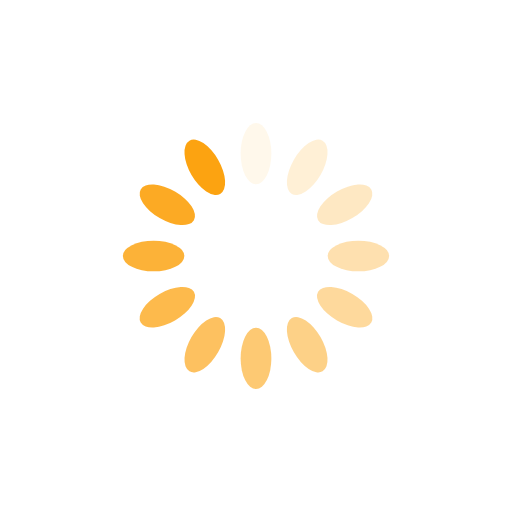
t = 0.00 s
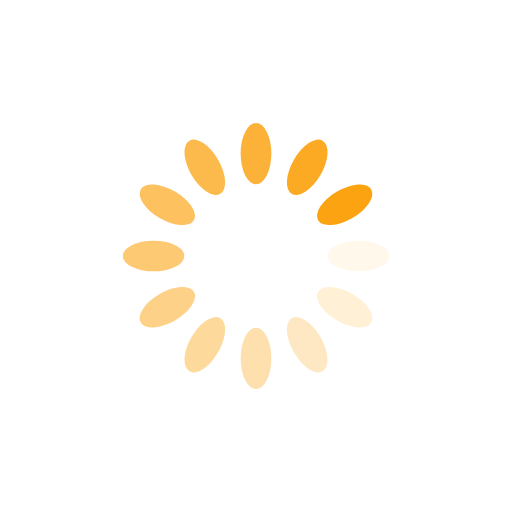
t = 0.25 s
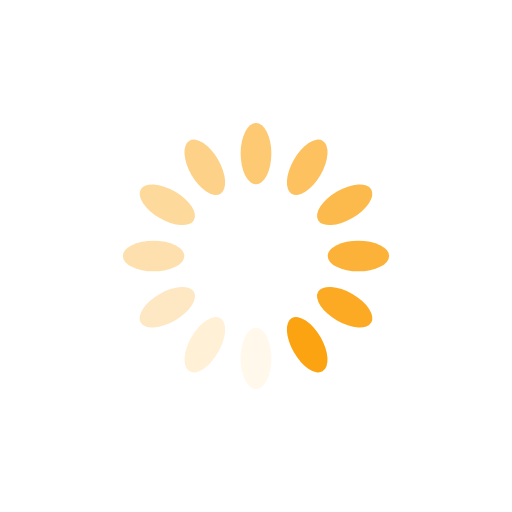
t = 0.50 s
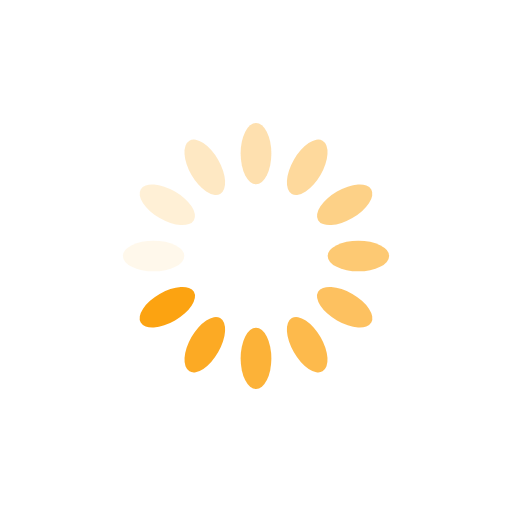
t = 0.75 s

The animated SVG that drew these frames (rendered in a browser with its animation timeline set to each time). Animation: 12 SMIL elements (animate=12); one cycle of 1.00 s, repeats indefinitely.

<?xml version="1.0" encoding="utf-8"?>
<svg xmlns="http://www.w3.org/2000/svg" xmlns:xlink="http://www.w3.org/1999/xlink" style="margin: auto; background: none; display: block; shape-rendering: auto;" width="200px" height="200px" viewBox="0 0 100 100" preserveAspectRatio="xMidYMid">
<g transform="rotate(0 50 50)">
  <rect x="47" y="24" rx="3" ry="6" width="6" height="12" fill="#fca311">
    <animate attributeName="opacity" values="1;0" keyTimes="0;1" dur="1s" begin="-0.9166666666666666s" repeatCount="indefinite"></animate>
  </rect>
</g><g transform="rotate(30 50 50)">
  <rect x="47" y="24" rx="3" ry="6" width="6" height="12" fill="#fca311">
    <animate attributeName="opacity" values="1;0" keyTimes="0;1" dur="1s" begin="-0.8333333333333334s" repeatCount="indefinite"></animate>
  </rect>
</g><g transform="rotate(60 50 50)">
  <rect x="47" y="24" rx="3" ry="6" width="6" height="12" fill="#fca311">
    <animate attributeName="opacity" values="1;0" keyTimes="0;1" dur="1s" begin="-0.75s" repeatCount="indefinite"></animate>
  </rect>
</g><g transform="rotate(90 50 50)">
  <rect x="47" y="24" rx="3" ry="6" width="6" height="12" fill="#fca311">
    <animate attributeName="opacity" values="1;0" keyTimes="0;1" dur="1s" begin="-0.6666666666666666s" repeatCount="indefinite"></animate>
  </rect>
</g><g transform="rotate(120 50 50)">
  <rect x="47" y="24" rx="3" ry="6" width="6" height="12" fill="#fca311">
    <animate attributeName="opacity" values="1;0" keyTimes="0;1" dur="1s" begin="-0.5833333333333334s" repeatCount="indefinite"></animate>
  </rect>
</g><g transform="rotate(150 50 50)">
  <rect x="47" y="24" rx="3" ry="6" width="6" height="12" fill="#fca311">
    <animate attributeName="opacity" values="1;0" keyTimes="0;1" dur="1s" begin="-0.5s" repeatCount="indefinite"></animate>
  </rect>
</g><g transform="rotate(180 50 50)">
  <rect x="47" y="24" rx="3" ry="6" width="6" height="12" fill="#fca311">
    <animate attributeName="opacity" values="1;0" keyTimes="0;1" dur="1s" begin="-0.4166666666666667s" repeatCount="indefinite"></animate>
  </rect>
</g><g transform="rotate(210 50 50)">
  <rect x="47" y="24" rx="3" ry="6" width="6" height="12" fill="#fca311">
    <animate attributeName="opacity" values="1;0" keyTimes="0;1" dur="1s" begin="-0.3333333333333333s" repeatCount="indefinite"></animate>
  </rect>
</g><g transform="rotate(240 50 50)">
  <rect x="47" y="24" rx="3" ry="6" width="6" height="12" fill="#fca311">
    <animate attributeName="opacity" values="1;0" keyTimes="0;1" dur="1s" begin="-0.25s" repeatCount="indefinite"></animate>
  </rect>
</g><g transform="rotate(270 50 50)">
  <rect x="47" y="24" rx="3" ry="6" width="6" height="12" fill="#fca311">
    <animate attributeName="opacity" values="1;0" keyTimes="0;1" dur="1s" begin="-0.16666666666666666s" repeatCount="indefinite"></animate>
  </rect>
</g><g transform="rotate(300 50 50)">
  <rect x="47" y="24" rx="3" ry="6" width="6" height="12" fill="#fca311">
    <animate attributeName="opacity" values="1;0" keyTimes="0;1" dur="1s" begin="-0.08333333333333333s" repeatCount="indefinite"></animate>
  </rect>
</g><g transform="rotate(330 50 50)">
  <rect x="47" y="24" rx="3" ry="6" width="6" height="12" fill="#fca311">
    <animate attributeName="opacity" values="1;0" keyTimes="0;1" dur="1s" begin="0s" repeatCount="indefinite"></animate>
  </rect>
</g>
<!-- [ldio] generated by https://loading.io/ --></svg>
